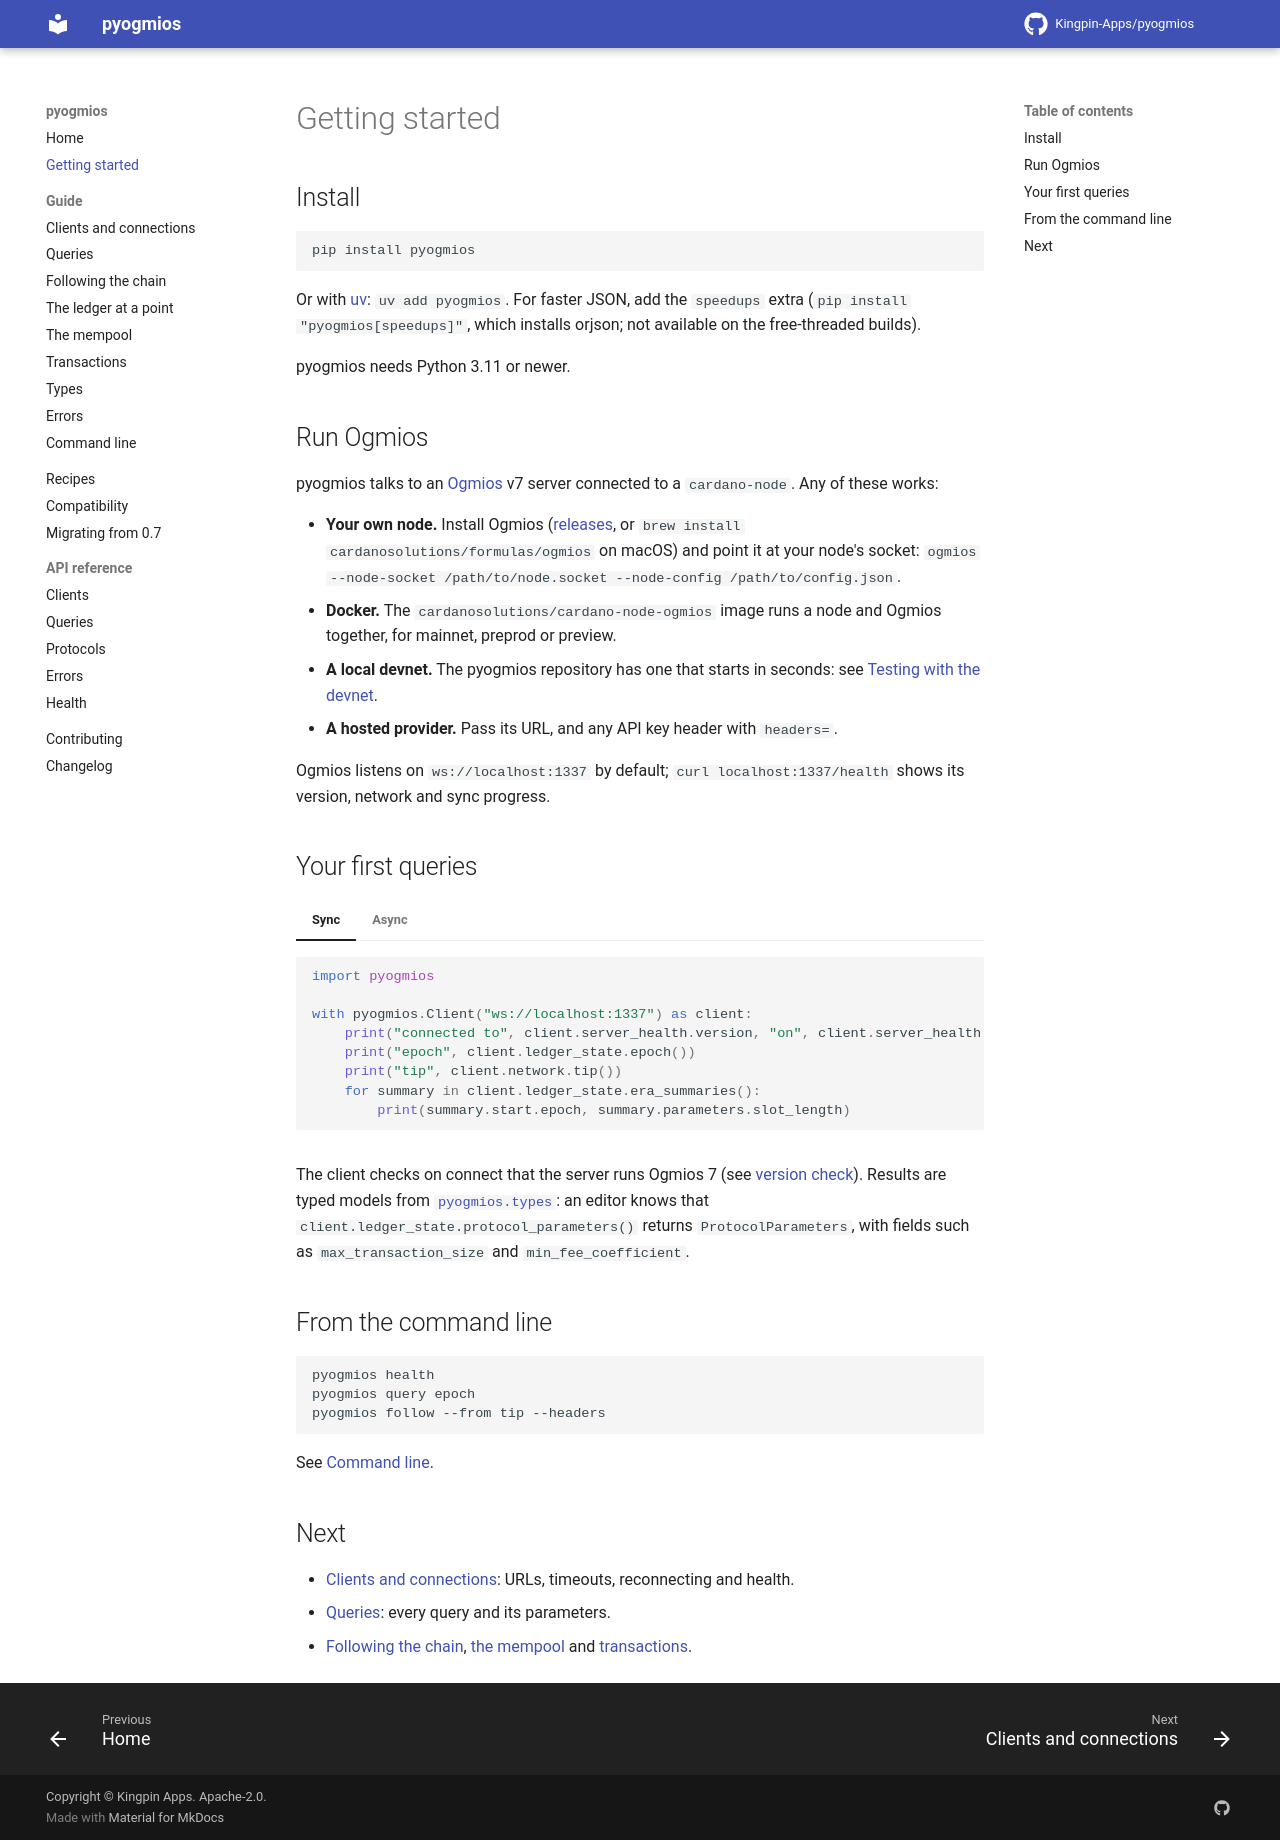

repository: Kingpin-Apps/pyogmios · page: 1.0/getting-started/index.html · generator: mkdocs

# Getting started

## Install

```shell
pip install pyogmios
```

Or with [uv](https://docs.astral.sh/uv/): `uv add pyogmios`. For faster JSON, add the `speedups` extra
(`pip install "pyogmios[speedups]"`, which installs orjson; not available on the free-threaded builds).

pyogmios needs Python 3.11 or newer.

## Run Ogmios

pyogmios talks to an [Ogmios](https://ogmios.dev) v7 server connected to a `cardano-node`. Any of these
works:

- **Your own node.** Install Ogmios ([releases](https://github.com/CardanoSolutions/ogmios/releases),
  or `brew install cardanosolutions/formulas/ogmios` on macOS) and point it at your node's socket:
  `ogmios --node-socket /path/to/node.socket --node-config /path/to/config.json`.
- **Docker.** The `cardanosolutions/cardano-node-ogmios` image runs a node and Ogmios together, for
  mainnet, preprod or preview.
- **A local devnet.** The pyogmios repository has one that starts in seconds: see
  [Testing with the devnet](contributing.md#the-devnet).
- **A hosted provider.** Pass its URL, and any API key header with `headers=`.

Ogmios listens on `ws://localhost:1337` by default; `curl localhost:1337/health` shows its version,
network and sync progress.

## Your first queries

=== "Sync"

    <!-- test: run -->
    ```python
    import pyogmios

    with pyogmios.Client("ws://localhost:1337") as client:
        print("connected to", client.server_health.version, "on", client.server_health.network)
        print("epoch", client.ledger_state.epoch())
        print("tip", client.network.tip())
        for summary in client.ledger_state.era_summaries():
            print(summary.start.epoch, summary.parameters.slot_length)
    ```

=== "Async"

    <!-- test: run -->
    ```python
    import asyncio

    import pyogmios


    async def main() -> None:
        async with pyogmios.AsyncClient("ws://localhost:1337") as client:
            epoch, tip, height = await asyncio.gather(
                client.ledger_state.epoch(),
                client.network.tip(),
                client.network.block_height(),
            )
            print(f"epoch {epoch}, block {height}, tip {tip}")


    asyncio.run(main())
    ```

The client checks on connect that the server runs Ogmios 7 (see
[version check](guide/clients.md#the-version-check)). Results are typed models from
[`pyogmios.types`](guide/types.md): an editor knows that `client.ledger_state.protocol_parameters()`
returns `ProtocolParameters`, with fields such as `max_transaction_size` and `min_fee_coefficient`.

## From the command line

```shell
pyogmios health
pyogmios query epoch
pyogmios follow --from tip --headers
```

See [Command line](guide/cli.md).

## Next

- [Clients and connections](guide/clients.md): URLs, timeouts, reconnecting and health.
- [Queries](guide/queries.md): every query and its parameters.
- [Following the chain](guide/chain-sync.md), [the mempool](guide/mempool.md) and
  [transactions](guide/transactions.md).
